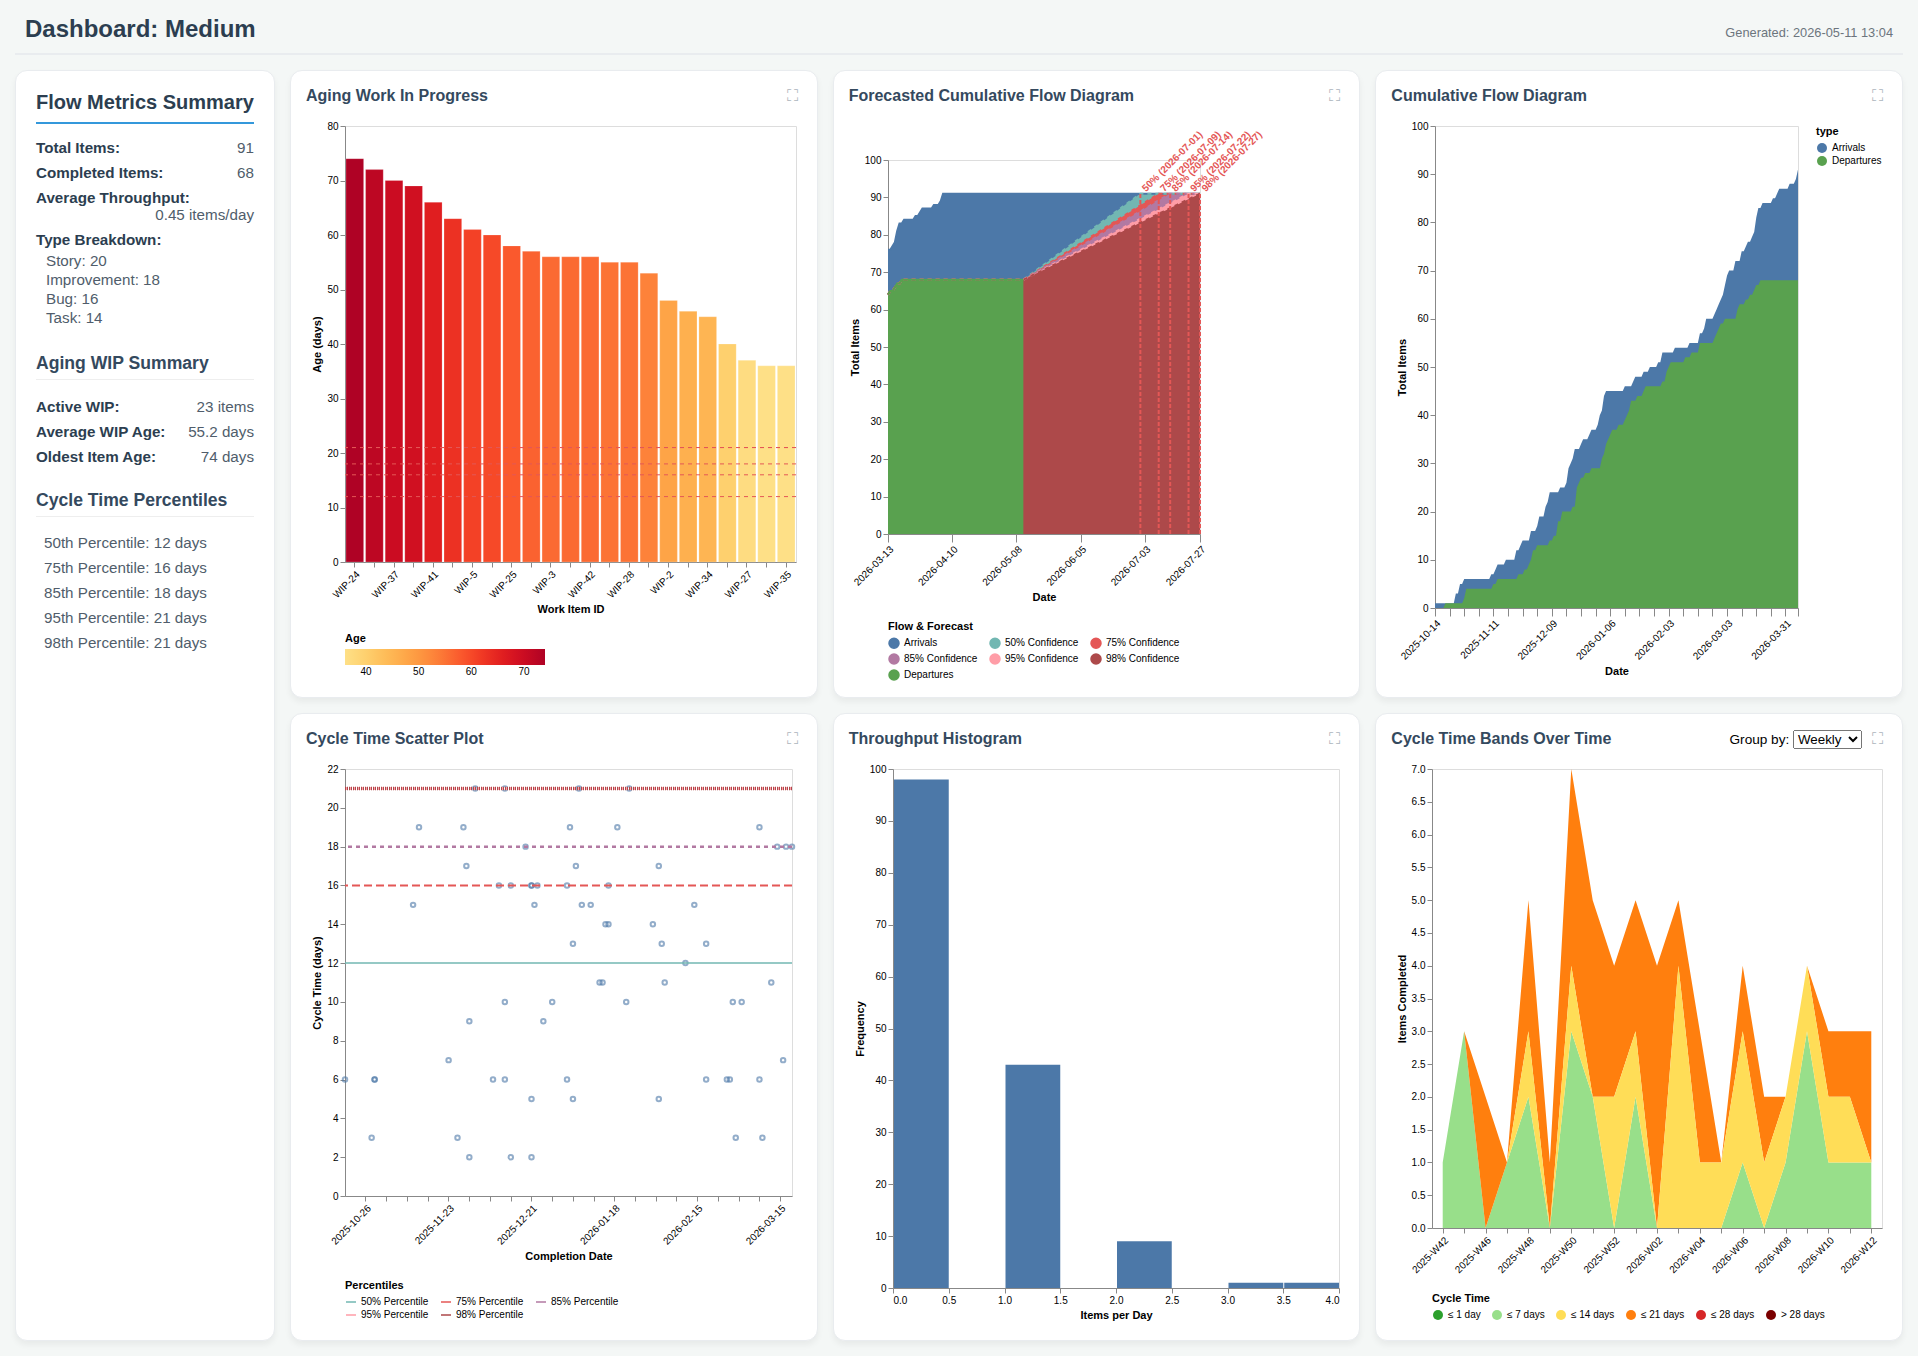

Data behind this chart, as committed beside it:
ID, Title, Type, Priority, Start Date, End Date, Status, YYYY-Week, YYYY-MM, YYYY, Cycle Time (days), Current Age (days), URL, Done ≤ 1 day, Done ≤ 7 days, Done ≤ 14 days, Done ≤ 21 days, Done ≤ 28 days
DONE-37, Implement user authentication and sessio…, Story, Medium, 2025-10-14, 2025-10-19, Done, 2025-W42, 2025-10, 2025, 6, , file:///home/cbroult/work/ruby/predictab…, false, true, true, true, true
DONE-38, Implement real-time notifications using …, Task, Medium, 2025-10-24, 2025-10-29, Done, 2025-W44, 2025-10, 2025, 6, , file:///home/cbroult/work/ruby/predictab…, false, true, true, true, true
DONE-79, Improve search indexing performance for …, Improvement, Medium, 2025-10-24, 2025-10-29, Done, 2025-W44, 2025-10, 2025, 6, , file:///home/cbroult/work/ruby/predictab…, false, true, true, true, true
DONE-13, Redesign the reporting dashboard with fi…, Bug, Medium, 2025-10-26, 2025-11-13, Done, 2025-W46, 2025-11, 2025, 19, , file:///home/cbroult/work/ruby/predictab…, false, false, false, true, true
DONE-81, Implement automated data export with con…, Improvement, Medium, 2025-10-26, 2025-10-28, Done, 2025-W44, 2025-10, 2025, 3, , file:///home/cbroult/work/ruby/predictab…, false, true, true, true, true
DONE-92, Add role-based access control to the adm…, Story, Medium, 2025-10-28, 2025-11-11, Done, 2025-W46, 2025-11, 2025, 15, , file:///home/cbroult/work/ruby/predictab…, false, false, false, true, true
DONE-101, Implement bulk import feature for CSV pr…, Story, Medium, 2025-11-10, 2025-11-28, Done, 2025-W48, 2025-11, 2025, 19, , file:///home/cbroult/work/ruby/predictab…, false, false, false, true, true
DONE-150, Resolve CSS layout issues on mobile devi…, Task, Medium, 2025-11-12, 2025-12-02, Done, 2025-W49, 2025-12, 2025, 21, , file:///home/cbroult/work/ruby/predictab…, false, false, false, true, true
DONE-78, Implement two-factor authentication for …, Improvement, Medium, 2025-11-13, 2025-11-29, Done, 2025-W48, 2025-11, 2025, 17, , file:///home/cbroult/work/ruby/predictab…, false, false, false, true, true
DONE-6, Create dashboard for monitoring real-tim…, Story, Medium, 2025-11-17, 2025-11-23, Done, 2025-W47, 2025-11, 2025, 7, , file:///home/cbroult/work/ruby/predictab…, false, true, true, true, true
DONE-77, Add automated regression tests for the p…, Bug, Medium, 2025-11-22, 2025-11-30, Done, 2025-W48, 2025-11, 2025, 9, , file:///home/cbroult/work/ruby/predictab…, false, false, true, true, true
DONE-143, Implement configurable rate limiting for…, Improvement, Medium, 2025-11-22, 2025-12-12, Done, 2025-W50, 2025-12, 2025, 21, , file:///home/cbroult/work/ruby/predictab…, false, false, false, true, true
DONE-75, Add dark mode support to the main applic…, Bug, Medium, 2025-11-24, 2025-11-26, Done, 2025-W48, 2025-11, 2025, 3, , file:///home/cbroult/work/ruby/predictab…, false, true, true, true, true
DONE-16, Optimize the recommendation engine for b…, Task, Medium, 2025-11-25, 2025-12-10, Done, 2025-W50, 2025-12, 2025, 16, , file:///home/cbroult/work/ruby/predictab…, false, false, false, true, true
DONE-95, Implement GDPR-compliant data deletion w…, Improvement, Medium, 2025-11-29, 2025-12-14, Done, 2025-W50, 2025-12, 2025, 16, , file:///home/cbroult/work/ruby/predictab…, false, false, false, true, true
DONE-120, Fix broken pagination on the search resu…, Story, Medium, 2025-11-29, 2025-11-30, Done, 2025-W48, 2025-11, 2025, 2, , file:///home/cbroult/work/ruby/predictab…, false, true, true, true, true
DONE-146, Add support for multiple currency displa…, Bug, Medium, 2025-12-02, 2025-12-19, Done, 2025-W51, 2025-12, 2025, 18, , file:///home/cbroult/work/ruby/predictab…, false, false, false, true, true
DONE-12, Implement automated database backup and …, Task, Medium, 2025-12-03, 2025-12-08, Done, 2025-W50, 2025-12, 2025, 6, , file:///home/cbroult/work/ruby/predictab…, false, true, true, true, true
DONE-80, Refactor the notification service to use…, Improvement, Medium, 2025-12-03, 2025-12-12, Done, 2025-W50, 2025-12, 2025, 10, , file:///home/cbroult/work/ruby/predictab…, false, false, true, true, true
DONE-49, Add accessibility improvements to comply…, Story, Medium, 2025-12-06, 2025-12-21, Done, 2025-W51, 2025-12, 2025, 16, , file:///home/cbroult/work/ruby/predictab…, false, false, false, true, true
DONE-121, Implement user authentication and sessio…, Task, Medium, 2025-12-06, 2025-12-21, Done, 2025-W51, 2025-12, 2025, 16, , file:///home/cbroult/work/ruby/predictab…, false, false, false, true, true
DONE-149, Refactor the legacy payment gateway inte…, Story, Medium, 2025-12-07, 2025-12-12, Done, 2025-W50, 2025-12, 2025, 6, , file:///home/cbroult/work/ruby/predictab…, false, true, true, true, true
DONE-98, Add comprehensive end-to-end tests for t…, Bug, Medium, 2025-12-08, 2025-12-23, Done, 2025-W52, 2025-12, 2025, 16, , file:///home/cbroult/work/ruby/predictab…, false, false, false, true, true
DONE-108, Migrate database schema to support multi…, Task, Medium, 2025-12-08, 2025-12-22, Done, 2025-W52, 2025-12, 2025, 15, , file:///home/cbroult/work/ruby/predictab…, false, false, false, true, true
DONE-68, Implement real-time notifications using …, Story, Medium, 2025-12-13, 2025-12-14, Done, 2025-W50, 2025-12, 2025, 2, , file:///home/cbroult/work/ruby/predictab…, false, true, true, true, true
DONE-117, Implement automated data export with con…, Bug, Medium, 2025-12-16, 2026-01-03, Done, 2026-W01, 2026-01, 2026, 19, , file:///home/cbroult/work/ruby/predictab…, false, false, false, true, true
DONE-8, Add role-based access control to the adm…, Task, Medium, 2025-12-17, 2025-12-21, Done, 2025-W51, 2025-12, 2025, 5, , file:///home/cbroult/work/ruby/predictab…, false, true, true, true, true
DONE-105, Fix intermittent timeout errors in the t…, Improvement, Medium, 2025-12-17, 2025-12-25, Done, 2025-W52, 2025-12, 2025, 9, , file:///home/cbroult/work/ruby/predictab…, false, false, true, true, true
DONE-140, Refactor authentication middleware to us…, Story, Medium, 2025-12-17, 2026-01-06, Done, 2026-W02, 2026-01, 2026, 21, , file:///home/cbroult/work/ruby/predictab…, false, false, false, true, true
DONE-48, Create data migration scripts for the le…, Bug, Medium, 2025-12-18, 2026-01-02, Done, 2026-W01, 2026-01, 2026, 16, , file:///home/cbroult/work/ruby/predictab…, false, false, false, true, true
DONE-145, Implement pagination for the product cat…, Task, Medium, 2025-12-19, 2025-12-28, Done, 2025-W52, 2025-12, 2025, 10, , file:///home/cbroult/work/ruby/predictab…, false, false, true, true, true
DONE-15, Add audit logging for all user actions i…, Improvement, Medium, 2025-12-20, 2026-01-05, Done, 2026-W02, 2026-01, 2026, 17, , file:///home/cbroult/work/ruby/predictab…, false, false, false, true, true
DONE-57, Improve error handling and retry logic i…, Bug, Medium, 2025-12-20, 2025-12-21, Done, 2025-W51, 2025-12, 2025, 2, , file:///home/cbroult/work/ruby/predictab…, false, true, true, true, true
DONE-132, Resolve CSS layout issues on mobile devi…, Story, Medium, 2025-12-23, 2026-01-04, Done, 2026-W01, 2026-01, 2026, 13, , file:///home/cbroult/work/ruby/predictab…, false, false, true, true, true
DONE-30, Implement two-factor authentication for …, Bug, Medium, 2025-12-24, 2026-01-07, Done, 2026-W02, 2026-01, 2026, 15, , file:///home/cbroult/work/ruby/predictab…, false, false, false, true, true
DONE-36, Optimize image processing pipeline to re…, Task, Medium, 2025-12-27, 2026-01-10, Done, 2026-W02, 2026-01, 2026, 15, , file:///home/cbroult/work/ruby/predictab…, false, false, false, true, true
DONE-66, Add GraphQL API endpoint for the mobile …, Improvement, Medium, 2025-12-28, 2026-01-02, Done, 2026-W01, 2026-01, 2026, 6, , file:///home/cbroult/work/ruby/predictab…, false, true, true, true, true
DONE-147, Fix incorrect tax calculation for cross-…, Story, Medium, 2025-12-31, 2026-01-04, Done, 2026-W01, 2026-01, 2026, 5, , file:///home/cbroult/work/ruby/predictab…, false, true, true, true, true
DONE-60, Implement webhook delivery with exponent…, Bug, Medium, 2026-01-01, 2026-01-16, Done, 2026-W03, 2026-01, 2026, 16, , file:///home/cbroult/work/ruby/predictab…, false, false, false, true, true
DONE-123, Create dashboard for monitoring real-tim…, Task, Medium, 2026-01-01, 2026-01-19, Done, 2026-W04, 2026-01, 2026, 19, , file:///home/cbroult/work/ruby/predictab…, false, false, false, true, true
DONE-58, Add support for custom fields in the cus…, Improvement, Medium, 2026-01-02, 2026-01-15, Done, 2026-W03, 2026-01, 2026, 14, , file:///home/cbroult/work/ruby/predictab…, false, false, true, true, true
DONE-33, Migrate from deprecated authentication l…, Story, Medium, 2026-01-03, 2026-01-13, Done, 2026-W03, 2026-01, 2026, 11, , file:///home/cbroult/work/ruby/predictab…, false, false, true, true, true
DONE-65, Implement smart caching strategy for fre…, Bug, Medium, 2026-01-03, 2026-01-23, Done, 2026-W04, 2026-01, 2026, 21, , file:///home/cbroult/work/ruby/predictab…, false, false, false, true, true
DONE-114, Fix data inconsistency bug in the invent…, Task, Medium, 2026-01-03, 2026-01-16, Done, 2026-W03, 2026-01, 2026, 14, , file:///home/cbroult/work/ruby/predictab…, false, false, true, true, true
DONE-9, Add automated regression tests for the p…, Improvement, Medium, 2026-01-04, 2026-01-14, Done, 2026-W03, 2026-01, 2026, 11, , file:///home/cbroult/work/ruby/predictab…, false, false, true, true, true
DONE-44, Optimize the recommendation engine for b…, Story, Medium, 2026-01-13, 2026-01-22, Done, 2026-W04, 2026-01, 2026, 10, , file:///home/cbroult/work/ruby/predictab…, false, false, true, true, true
DONE-109, Implement automated database backup and …, Story, Medium, 2026-01-17, 2026-02-02, Done, 2026-W06, 2026-02, 2026, 17, , file:///home/cbroult/work/ruby/predictab…, false, false, false, true, true
DONE-85, Fix incorrect date timezone handling in …, Task, Medium, 2026-01-18, 2026-01-31, Done, 2026-W05, 2026-01, 2026, 14, , file:///home/cbroult/work/ruby/predictab…, false, false, true, true, true
DONE-20, Implement feature flag system for gradua…, Story, Medium, 2026-01-22, 2026-02-03, Done, 2026-W06, 2026-02, 2026, 13, , file:///home/cbroult/work/ruby/predictab…, false, false, true, true, true
DONE-45, Implement soft-delete functionality acro…, Improvement, Medium, 2026-01-25, 2026-02-04, Done, 2026-W06, 2026-02, 2026, 11, , file:///home/cbroult/work/ruby/predictab…, false, false, true, true, true
DONE-62, Add comprehensive end-to-end tests for t…, Improvement, Medium, 2026-01-29, 2026-02-02, Done, 2026-W06, 2026-02, 2026, 5, , file:///home/cbroult/work/ruby/predictab…, false, true, true, true, true
DONE-106, Migrate database schema to support multi…, Story, Medium, 2026-01-31, 2026-02-14, Done, 2026-W07, 2026-02, 2026, 15, , file:///home/cbroult/work/ruby/predictab…, false, false, false, true, true
DONE-118, Resolve memory leak in the background jo…, Bug, Medium, 2026-01-31, 2026-02-11, Done, 2026-W07, 2026-02, 2026, 12, , file:///home/cbroult/work/ruby/predictab…, false, false, true, true, true
DONE-116, Redesign the reporting dashboard with fi…, Bug, Medium, 2026-02-06, 2026-02-18, Done, 2026-W08, 2026-02, 2026, 13, , file:///home/cbroult/work/ruby/predictab…, false, false, true, true, true
DONE-89, Implement pagination for the product cat…, Story, Medium, 2026-02-13, 2026-02-18, Done, 2026-W08, 2026-02, 2026, 6, , file:///home/cbroult/work/ruby/predictab…, false, true, true, true, true
DONE-100, Add internationalization support for the…, Bug, Medium, 2026-02-18, 2026-03-08, Done, 2026-W10, 2026-03, 2026, 19, , file:///home/cbroult/work/ruby/predictab…, false, false, false, true, true
DONE-141, Resolve CSS layout issues on mobile devi…, Task, Medium, 2026-02-18, 2026-02-27, Done, 2026-W09, 2026-02, 2026, 10, , file:///home/cbroult/work/ruby/predictab…, false, false, true, true, true
DONE-43, Implement two-factor authentication for …, Improvement, Medium, 2026-02-20, 2026-02-25, Done, 2026-W09, 2026-02, 2026, 6, , file:///home/cbroult/work/ruby/predictab…, false, true, true, true, true
DONE-51, Optimize image processing pipeline to re…, Story, Medium, 2026-02-21, 2026-02-26, Done, 2026-W09, 2026-02, 2026, 6, , file:///home/cbroult/work/ruby/predictab…, false, true, true, true, true
DONE-102, Add GraphQL API endpoint for the mobile …, Bug, Medium, 2026-02-21, 2026-03-02, Done, 2026-W10, 2026-03, 2026, 10, , file:///home/cbroult/work/ruby/predictab…, false, false, true, true, true
... 31 more rows
